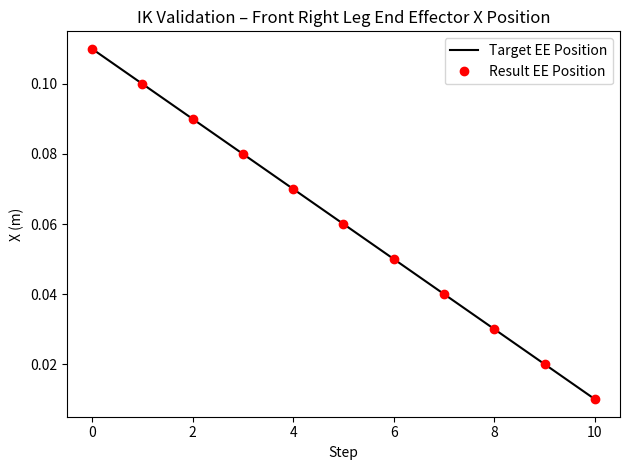

The matplotlib source for this figure:
import numpy as np
import scipy
np.set_printoptions(precision=3, suppress=True)
from matplotlib import pyplot as plt

def rotation_x(angle):
    return np.array([
        [1, 0, 0, 0],
        [0, np.cos(angle), -np.sin(angle), 0],
        [0, np.sin(angle), np.cos(angle), 0],
        [0, 0, 0, 1]
    ])

def rotation_y(angle):
    return np.array([
        [np.cos(angle), 0, np.sin(angle), 0],
        [0, 1, 0, 0],
        [-np.sin(angle), 0, np.cos(angle), 0],
        [0, 0, 0, 1]
    ])

def rotation_z(angle):
    return np.array([
        [np.cos(angle), -np.sin(angle), 0, 0],
        [np.sin(angle), np.cos(angle), 0, 0],
        [0, 0, 1, 0],
        [0, 0, 0, 1]
    ])

def translation(x, y, z):
    return np.array([
        [1, 0, 0, x],
        [0, 1, 0, y],
        [0, 0, 1, z],
        [0, 0, 0, 1]
    ])

class InverseKinematics():

    def __init__(self):
        self.joint_positions = None
        self.joint_velocities = None
        self.target_joint_positions = None
        self.counter = 0

        z_stance = -0.14          # ground level
        z_swing  = -0.14 + 0.09  # = -0.05  (top of triangle / mid-swing peak)

        # Six waypoints as required by the assignment:
        touch_down_position  = np.array([ 0.05, 0.0, z_stance])   # front of stance
        stand_position_1     = np.array([ 0.025, 0.0, z_stance])
        stand_position_2     = np.array([ 0.0,  0.0, z_stance])
        stand_position_3     = np.array([-0.025, 0.0, z_stance])
        liftoff_position     = np.array([-0.05, 0.0, z_stance])   # rear of stance
        mid_swing_position   = np.array([ 0.0,  0.0, z_swing])    # top of swing arc

        # ---------------------------
        # Per-leg offsets (base frame)
        # ---------------------------
        rf_ee_offset = np.array([ 0.06, -0.09, 0])
        lf_ee_offset = np.array([ 0.06,  0.09, 0])
        rb_ee_offset = np.array([-0.11, -0.09, 0])
        lb_ee_offset = np.array([-0.11,  0.09, 0])

        # ---------------------------
        # Full waypoint sequences
        # ---------------------------
        # Trotting gait: RF + LB are in phase; LF + RB are offset by half a cycle.
        # RF and LB start at touch_down_position (beginning of stance).
        # LF and RB start at stand_position_3 (middle of stance, already on ground).
        # The sequence closes with touch_down_position repeated so interpolation wraps.

        rf_ee_triangle_positions = np.array([
            ################################################################################################
            # TODO: Implement the trotting gait
            ################################################################################################
            touch_down_position,
            stand_position_1,
            stand_position_2,
            stand_position_3,
            liftoff_position,
            mid_swing_position,
            touch_down_position,   # close the loop
        ]) + rf_ee_offset

        lf_ee_triangle_positions = np.array([
            touch_down_position,
            stand_position_1,
            stand_position_2,
            stand_position_3,
            liftoff_position,
            mid_swing_position,
            touch_down_position,
        ]) + lf_ee_offset

        rb_ee_triangle_positions = np.array([
            touch_down_position,
            stand_position_1,
            stand_position_2,
            stand_position_3,
            liftoff_position,
            mid_swing_position,
            touch_down_position,
        ]) + rb_ee_offset

        lb_ee_triangle_positions = np.array([
            touch_down_position,
            stand_position_1,
            stand_position_2,
            stand_position_3,
            liftoff_position,
            mid_swing_position,
            touch_down_position,
        ]) + lb_ee_offset

        self.ee_triangle_positions = [
            rf_ee_triangle_positions,
            lf_ee_triangle_positions,
            rb_ee_triangle_positions,
            lb_ee_triangle_positions,
        ]
        self.fk_functions = [self.fr_leg_fk, self.fl_leg_fk, self.br_leg_fk, self.bl_leg_fk]

        # self.target_joint_positions_cache, self.target_ee_cache = self.cache_target_joint_positions()
        # print(f'shape of target_joint_positions_cache: {self.target_joint_positions_cache.shape}')
        # print(f'shape of target_ee_cache: {self.target_ee_cache.shape}')


    # -----------------------------------------------------------------------
    # Forward kinematics (one function per leg)
    # -----------------------------------------------------------------------

    def fr_leg_fk(self, theta):
        T_RF_0_1  = translation(0.07500, -0.08350, 0) @ rotation_x(1.57080) @ rotation_z(theta[0])
        T_RF_1_2  = rotation_y(-1.57080) @ rotation_z(theta[1])
        T_RF_2_3  = translation(0, -0.04940, 0.06850) @ rotation_y(1.57080) @ rotation_z(theta[2])
        T_RF_3_ee = translation(0.06231, -0.06216, 0.01800)
        return (T_RF_0_1 @ T_RF_1_2 @ T_RF_2_3 @ T_RF_3_ee)[:3, 3]

    def fl_leg_fk(self, theta):
        T_LF_0_1  = translation(0.07500, 0.08350, 0) @ rotation_x(1.57080) @ rotation_z(-theta[0])
        T_LF_1_2  = rotation_y(-1.57080) @ rotation_z(theta[1])
        T_LF_2_3  = translation(0, -0.04940, 0.06850) @ rotation_y(1.57080) @ rotation_z(-theta[2])
        T_LF_3_ee = translation(0.06231, -0.06216, -0.01800)
        return (T_LF_0_1 @ T_LF_1_2 @ T_LF_2_3 @ T_LF_3_ee)[:3, 3]

    def br_leg_fk(self, theta):
        T_RB_0_1  = translation(-0.07500, -0.07250, 0) @ rotation_x(1.57080) @ rotation_z(theta[0])
        T_RB_1_2  = rotation_y(-1.57080) @ rotation_z(theta[1])
        T_RB_2_3  = translation(0, -0.04940, 0.06850) @ rotation_y(1.57080) @ rotation_z(theta[2])
        T_RB_3_ee = translation(0.06231, -0.06216, 0.01800)
        return (T_RB_0_1 @ T_RB_1_2 @ T_RB_2_3 @ T_RB_3_ee)[:3, 3]

    def bl_leg_fk(self, theta):
        T_LB_0_1  = translation(-0.07500, 0.07250, 0) @ rotation_x(1.57080) @ rotation_z(-theta[0])
        T_LB_1_2  = rotation_y(-1.57080) @ rotation_z(theta[1])
        T_LB_2_3  = translation(0, -0.04940, 0.06850) @ rotation_y(1.57080) @ rotation_z(-theta[2])
        T_LB_3_ee = translation(0.06231, -0.06216, -0.01800)
        return (T_LB_0_1 @ T_LB_1_2 @ T_LB_2_3 @ T_LB_3_ee)[:3, 3]

    def forward_kinematics(self, theta):
        return np.concatenate([self.fk_functions[i](theta[3*i: 3*i+3]) for i in range(4)])

    # -----------------------------------------------------------------------
    # Inverse Kinematics
    # -----------------------------------------------------------------------

    def get_error_leg(self, theta, desired_position):
        """
        Returns a SCALAR representing the Euclidean distance between the
        current end-effector position (given joint angles theta) and the
        desired_position.
        """
        current_position = self.leg_forward_kinematics(theta)
        return np.linalg.norm(current_position - desired_position)

    def inverse_kinematics_single_leg(self, target_ee, leg_index, initial_guess=[0, 0, 0]):
        """
        Returns the joint angles (3,) that place leg `leg_index`'s end-effector
        at target_ee.  Uses scipy.optimize.minimize to minimise the scalar error
        returned by get_error_leg.
        """
        self.leg_forward_kinematics = self.fk_functions[leg_index]
        x0 = np.array(initial_guess, dtype=float)

        result = scipy.optimize.minimize(
            fun=lambda th: self.get_error_leg(th, np.array(target_ee, dtype=float)),
            x0=x0,
            method='L-BFGS-B',
            bounds=[(-np.pi, np.pi)] * 3,
            options={'ftol': 1e-12, 'gtol': 1e-10, 'maxiter': 500},
        )

        return result.x

    # -----------------------------------------------------------------------
    # Trotting gait path interpolation
    # -----------------------------------------------------------------------

    def interpolate_triangle(self, t, leg_index):
        """
        Returns a 3-D position along the triangular foot path for `leg_index`
        at progress t in [0, 1).

        Trotting phase offset:
          RF (0) + LB (3)  -> in phase         (t unchanged)
          LF (1) + RB (2)  -> opposite phase   (t shifted by 0.5)
        """
        if leg_index in (1, 2):
            t = (t + 0.5) % 1.0

        pts = self.ee_triangle_positions[leg_index]
        # pts has 7 rows: [td, s1, s2, s3, lo, ms, td]
        # Stance fraction covers td -> s1 -> s2 -> s3 -> lo  (5 points, 4 segments)
        # Swing  fraction covers lo -> ms -> td               (3 points, 2 segments)

        stance_frac = 0.6   # 60 % of cycle on the ground

        if t < stance_frac:
            u = t / stance_frac          # 0 -> 1 within stance
            n_seg = 4                    # 4 stance segments
            seg = min(int(u * n_seg), n_seg - 1)
            s   = u * n_seg - seg
            a   = pts[seg]
            b   = pts[seg + 1]
        else:
            u   = (t - stance_frac) / (1.0 - stance_frac)  # 0 -> 1 within swing
            n_seg = 2                   # 2 swing segments
            seg = min(int(u * n_seg), n_seg - 1)
            s   = u * n_seg - seg
            # swing points start at index 4 (liftoff)
            a   = pts[4 + seg]
            b   = pts[4 + seg + 1]

        return (1 - s) * a + s * b

    # -----------------------------------------------------------------------
    # Cache
    # -----------------------------------------------------------------------

    def cache_target_joint_positions(self):
        """
        Pre-compute joint angles for every leg over one full gait cycle.
        Returns:
          target_joint_positions_cache : (N, 12) array
          target_ee_cache              : (N, 12) array
        """
        N = 50   # number of time steps per cycle
        t_values = np.linspace(0, 1, N, endpoint=False)

        all_joints = []   # will be (4, N, 3)
        all_ee     = []   # will be (4, N, 3)

        for leg_index in range(4):
            leg_joints = []
            leg_ee     = []
            prev_theta = np.zeros(3)
            for t in t_values:
                target_ee    = self.interpolate_triangle(t, leg_index)
                theta        = self.inverse_kinematics_single_leg(
                                   target_ee, leg_index,
                                   initial_guess=prev_theta)
                prev_theta   = theta
                leg_joints.append(theta)
                leg_ee.append(target_ee)
            all_joints.append(leg_joints)  # (N, 3)
            all_ee.append(leg_ee)          # (N, 3)

        # Stack: (4, N, 3)  ->  reshape to (N, 12)
        all_joints = np.array(all_joints)   # (4, N, 3)
        all_ee     = np.array(all_ee)        # (4, N, 3)

        # Transpose to (N, 4, 3) then reshape to (N, 12)
        target_joint_positions_cache = all_joints.transpose(1, 0, 2).reshape(N, 12)
        target_ee_cache              = all_ee.transpose(1, 0, 2).reshape(N, 12)

        return target_joint_positions_cache, target_ee_cache

    def get_target_joint_positions(self):
        target_joint_positions = self.target_joint_positions_cache[self.counter]
        target_ee              = self.target_ee_cache[self.counter]
        self.counter += 1
        if self.counter >= self.target_joint_positions_cache.shape[0]:
            self.counter = 0
        return target_ee, target_joint_positions


# ---------------------------------------------------------------------------
# Main – validation plots
# ---------------------------------------------------------------------------

def main():

    # Create an instance of the IK class
    inverse_kinematics = InverseKinematics()

    # -----------------------------------------------------------------------
    # Plot 1 – IK validation: target vs achieved EE x-position (front right)
    # -----------------------------------------------------------------------
    target_ee_list = [
        [0.11, -0.09, -0.14],
        [0.10, -0.09, -0.14],
        [0.09, -0.09, -0.14],
        [0.08, -0.09, -0.14],
        [0.07, -0.09, -0.14],
        [0.06, -0.09, -0.14],
        [0.05, -0.09, -0.14],
        [0.04, -0.09, -0.14],
        [0.03, -0.09, -0.14],
        [0.02, -0.09, -0.14],
        [0.01, -0.09, -0.14],
    ]

    inverse_kinematics.leg_forward_kinematics = inverse_kinematics.fk_functions[0]
    result_ee_list = []
    for target_ee in target_ee_list:
        theta     = inverse_kinematics.inverse_kinematics_single_leg(
                        target_ee, leg_index=0, initial_guess=[0, 0, 0])
        result_ee = inverse_kinematics.leg_forward_kinematics(theta)
        result_ee_list.append(result_ee)

    plt.figure()
    plt.plot(np.array(target_ee_list)[:, 0], 'k', label='Target EE Position')
    plt.plot(np.array(result_ee_list)[:, 0], 'ro', label='Result EE Position')
    plt.xlabel('Step')
    plt.ylabel('X (m)')
    plt.legend()
    plt.title('IK Validation – Front Right Leg End Effector X Position')
    plt.tight_layout()
    plt.savefig("lll")

    # Plot the cached trot gait path for one foot.
    # if len(inverse_kinematics.target_ee_cache):
    #     x_list = []
    #     z_list = []
    #     for position in inverse_kinematics.target_ee_cache:
    #         x_list.append(position[0])
    #         z_list.append(position[2])
    #     plt.xlabel('X(m)')
    #     plt.ylabel('Z(m)')
    #     plt.title('EE front right foot trot gait')
    #     plt.plot(x_list, z_list)
    #     plt.show()



if __name__ == '__main__':
    main()
